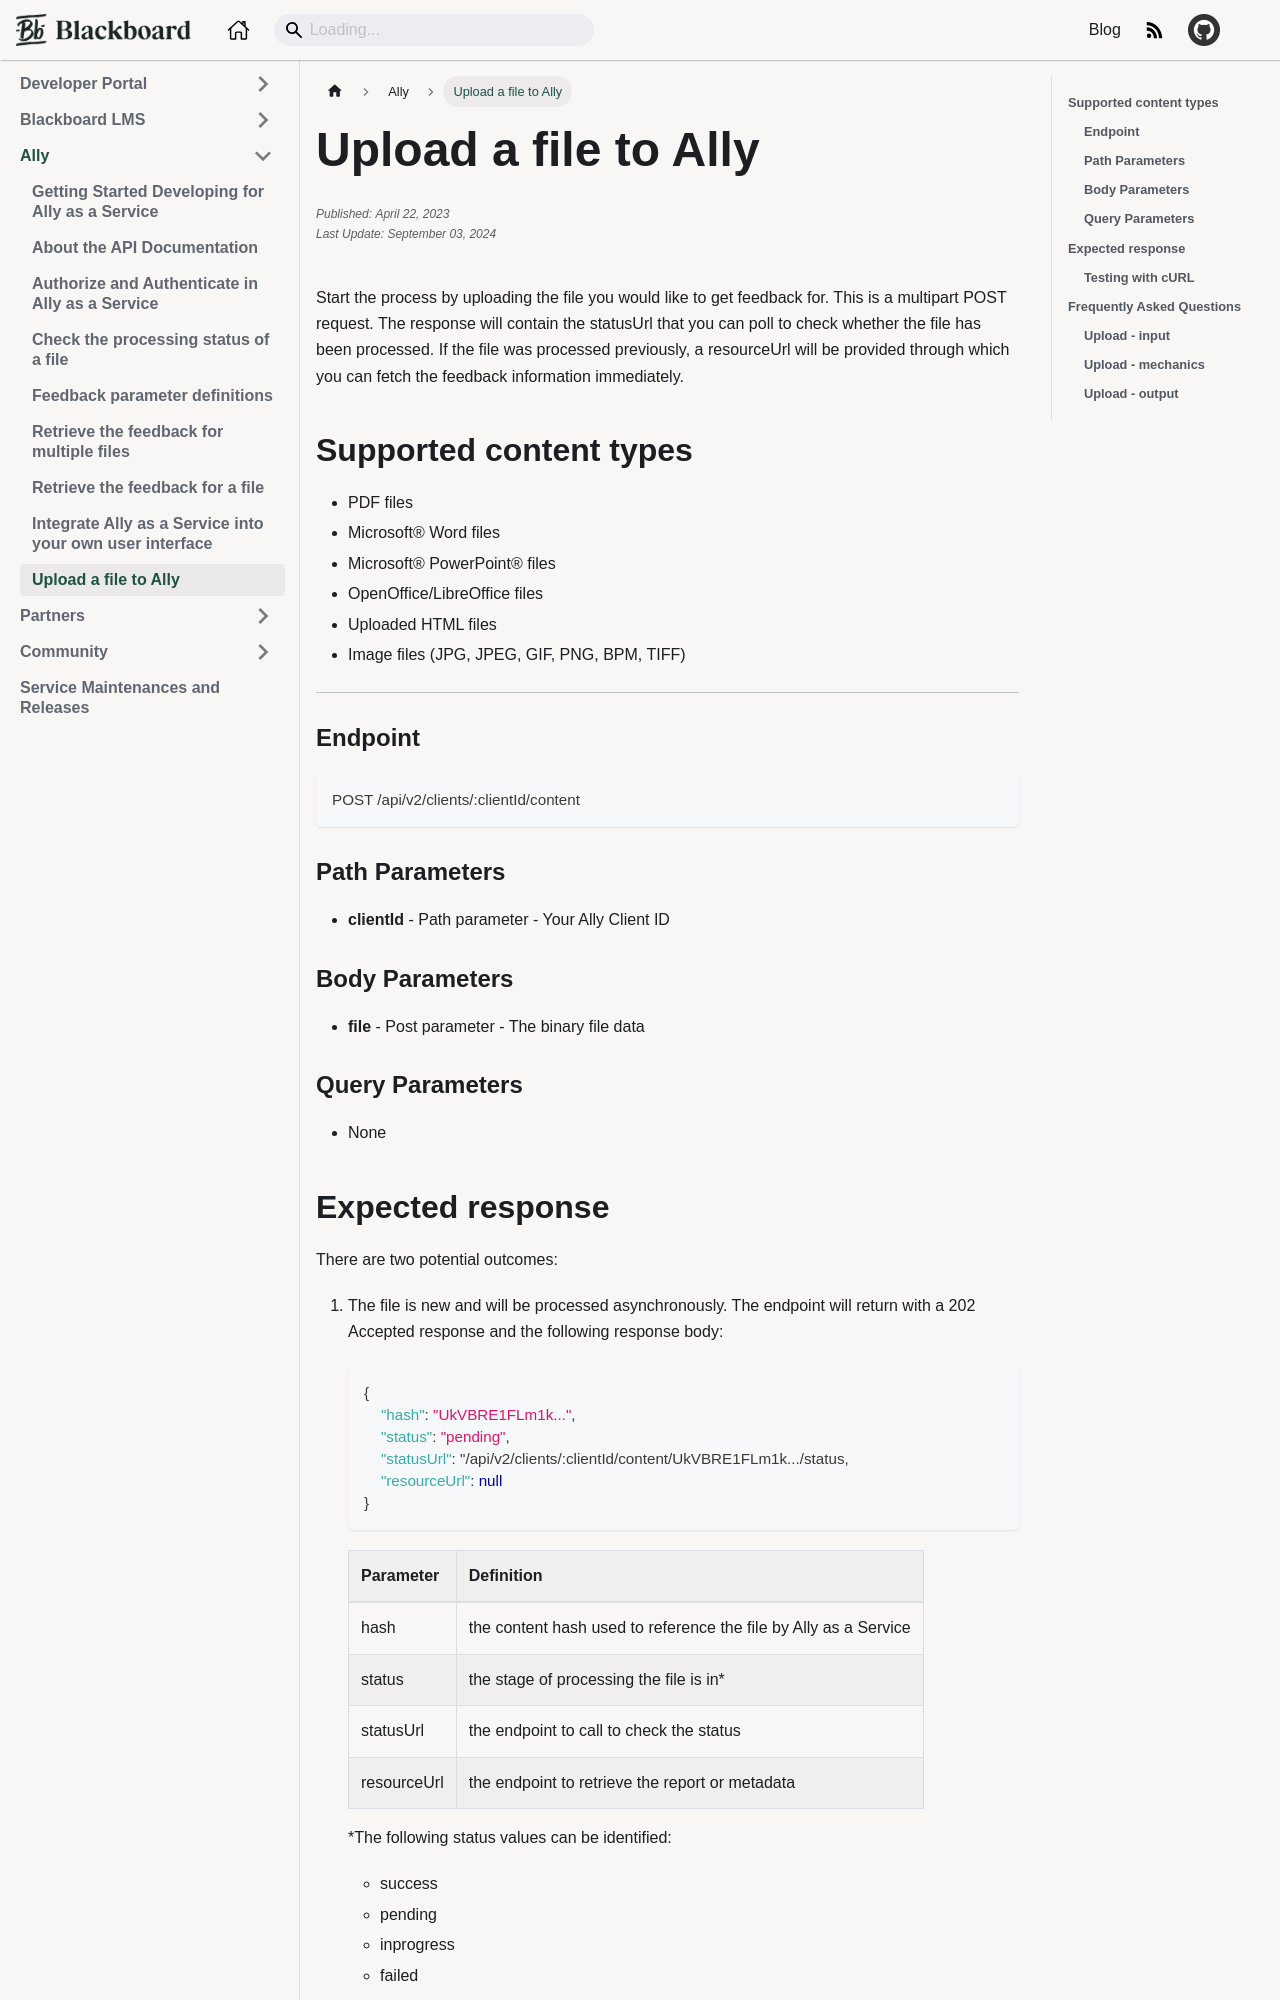

repository: blackboard/anthologydevdocs · page: docs/ally/uploading-files.html · generator: docusaurus

---
title: "Upload a file to Ally"
id: uploading-files
categories: Ally
published: ""
edited: ""
author: Scott Hurrey
---

Start the process by uploading the file you would like to get feedback for. This is a multipart POST request. The response will contain the statusUrl that you can poll to check whether the file has been processed. If the file was processed previously, a resourceUrl will be provided through which you can fetch the feedback information immediately.

## Supported content types

- PDF files
- Microsoft® Word files
- Microsoft® PowerPoint® files
- OpenOffice/LibreOffice files
- Uploaded HTML files
- Image files (JPG, JPEG, GIF, PNG, BPM, TIFF)

---

### Endpoint

```http
POST /api/v2/clients/:clientId/content
```

### Path Parameters

- **clientId** - Path parameter - Your Ally Client ID

### Body Parameters

- **file** - Post parameter - The binary file data

### Query Parameters

- None

## Expected response

There are two potential outcomes:

1. The file is new and will be processed asynchronously. The endpoint will return with a 202 Accepted response and the following response body:

   ```json
   {
       "hash": "UkVBRE1FLm1k...",
       "status": "pending",
       "statusUrl": "/api/v2/clients/:clientId/content/UkVBRE1FLm1k.../status,
       "resourceUrl": null
   }
   ```

   | Parameter   | Definition                                                       |
   | ----------- | ---------------------------------------------------------------- |
   | hash        | the content hash used to reference the file by Ally as a Service |
   | status      | the stage of processing the file is in\*                         |
   | statusUrl   | the endpoint to call to check the status                         |
   | resourceUrl | the endpoint to retrieve the report or metadata                  |

   \*The following status values can be identified:

   - success
   - pending
   - inprogress
   - failed

2. The file has been processed before. The endpoint will return a `303 See Other` with a `Location` header to the feedback URL

### Testing with cURL

```bash
curl \
  -H "Authorization: Bearer myJwtToken" \
  -F"file=@test.pdf" https://prod.ally.ac/api/v2/clients/:clientId/content
```
